Run: headless pygame with SDL's dummy video driver; simulated clock (each Clock.tick advances the game by its frame time, no real sleeping); random seed 0; keys injected as events and as key.get_pressed() state; no mouse input.
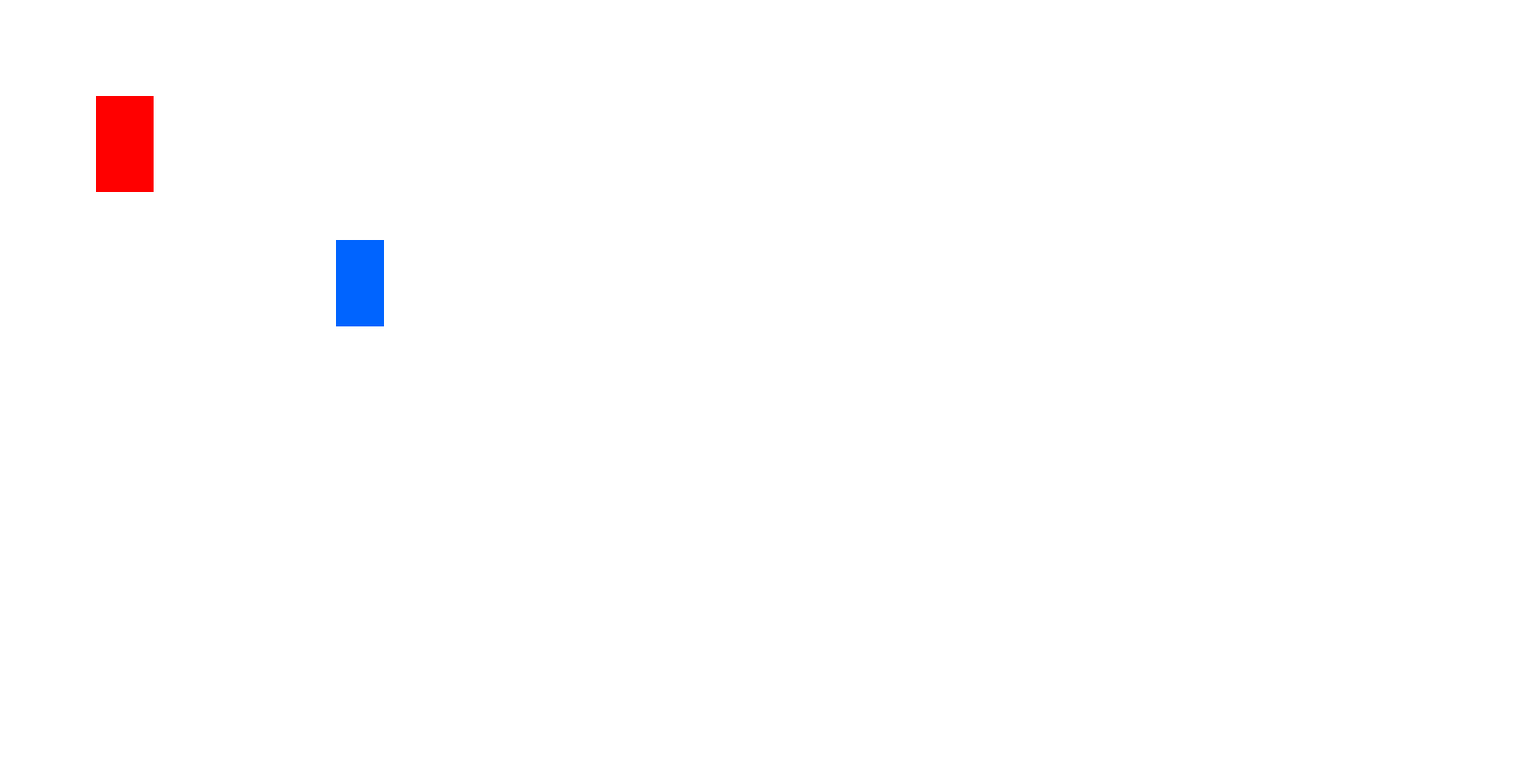
Frame 1 of 4 · flips 1–60 · no input
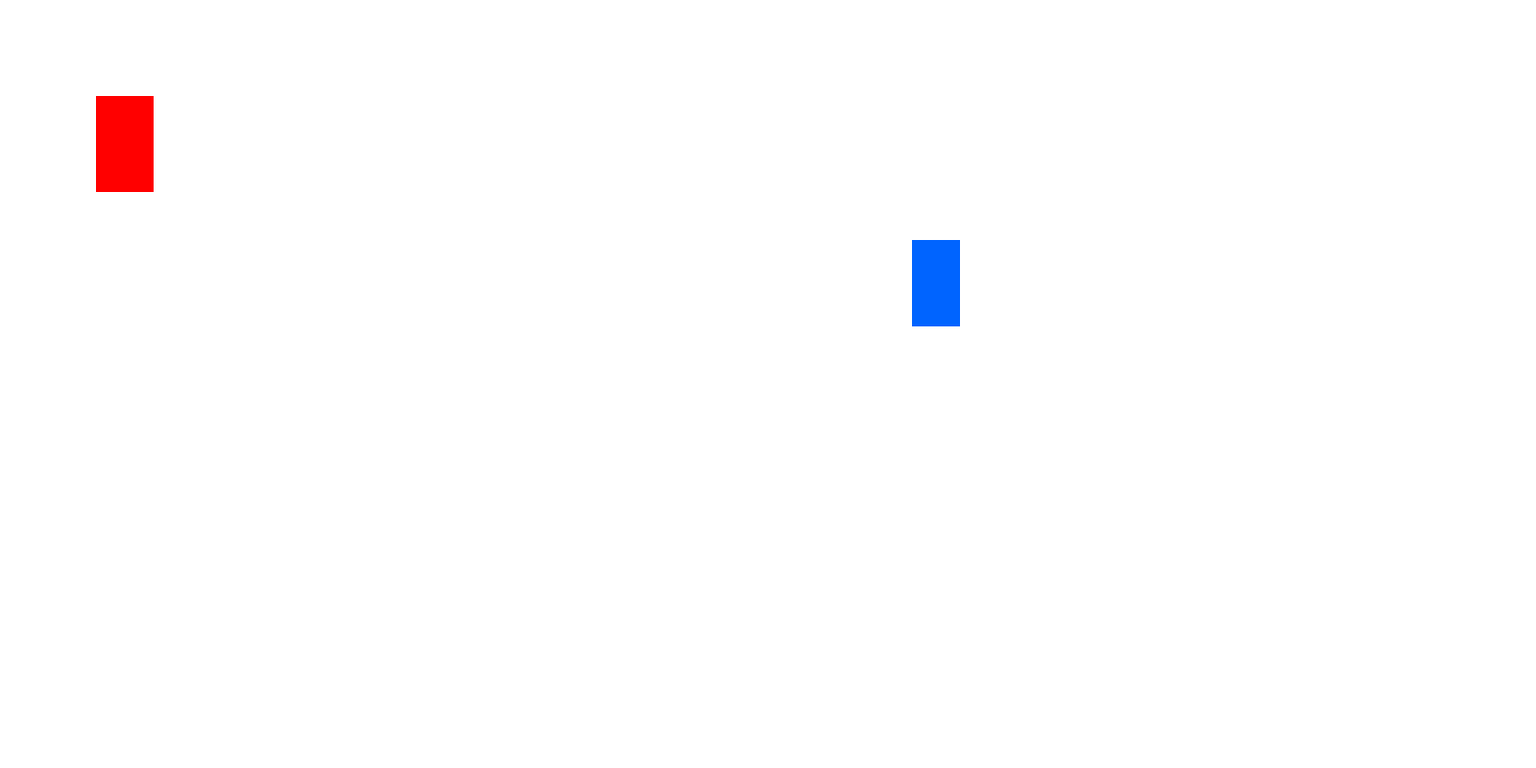
Frame 2 of 4 · flips 61–180 · tapped SPACE, RETURN · held RIGHT (→), D
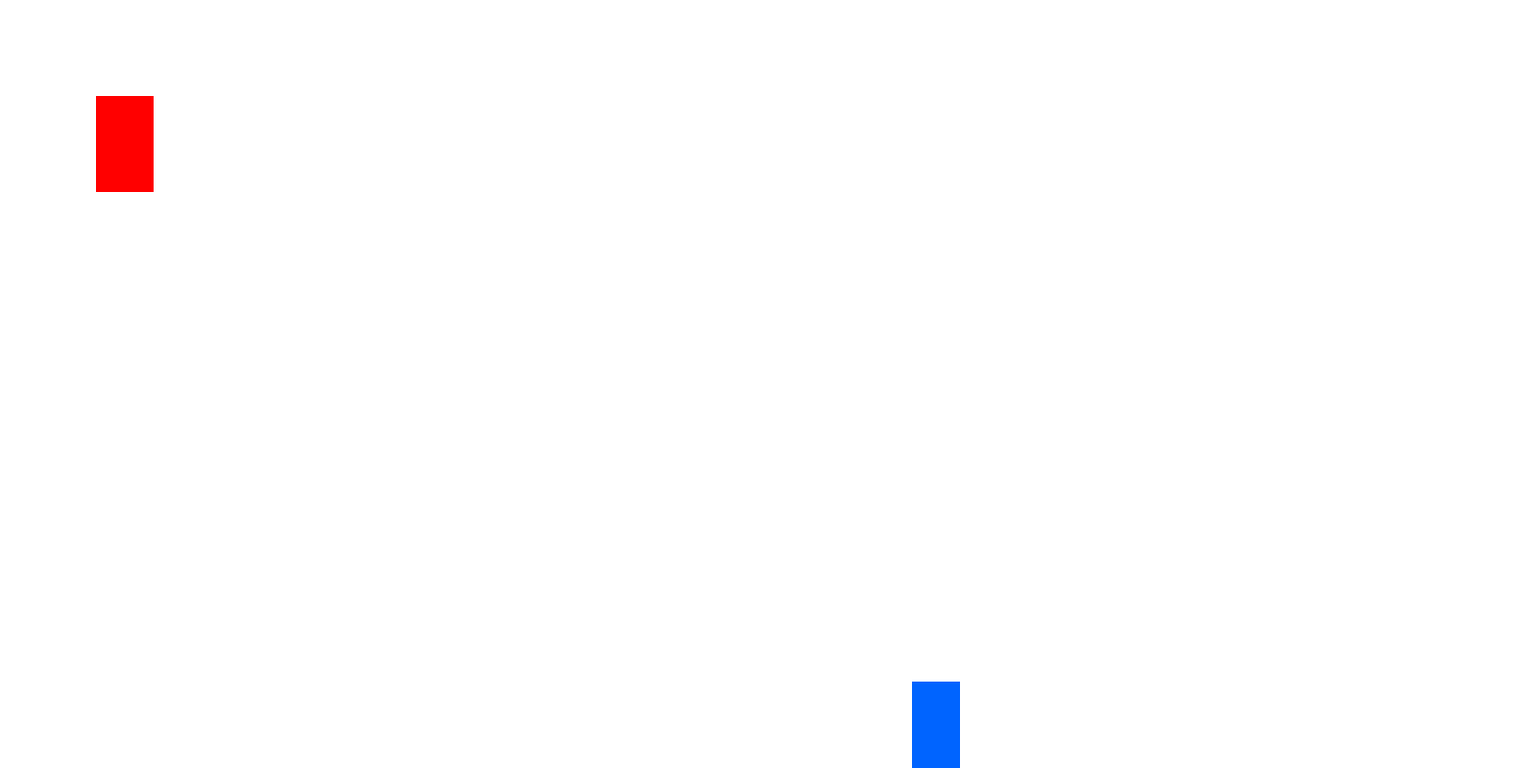
Frame 3 of 4 · flips 181–300 · held DOWN (↓), S
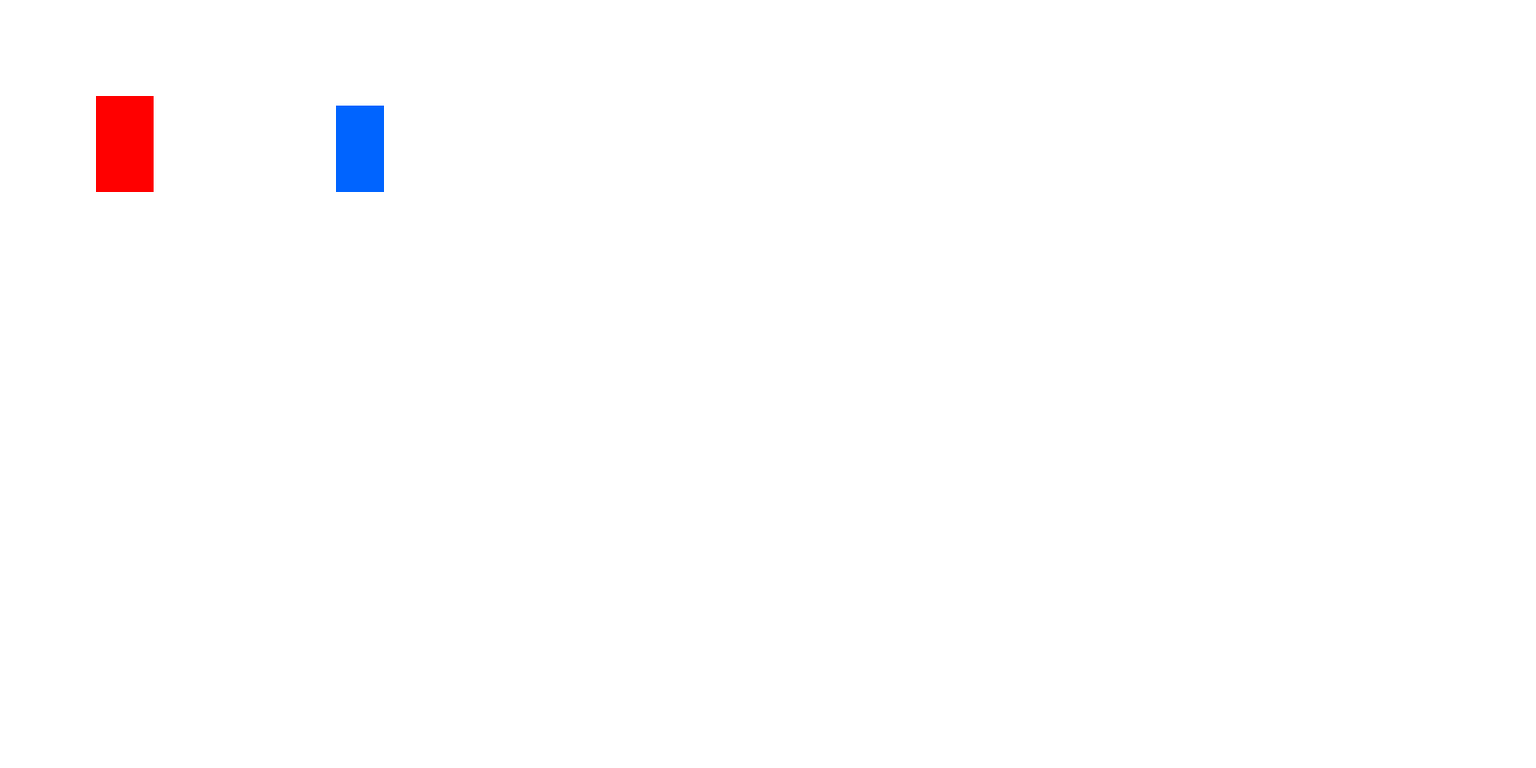
Frame 4 of 4 · flips 301–420 · held LEFT (←), A, UP (↑), W

The pygame program that drew these frames:

import pygame
import sys

# Initialize Pygame
pygame.init()

# Screen settings
SCREEN_WIDTH = 1600
SCREEN_HEIGHT = 800
FPS = 60

# Colors
WHITE = (255, 255, 255)
BLACK = (0, 0, 0)
BLUE = (0, 100, 255)
RED = (255, 0, 0)

# Create screen
screen = pygame.display.set_mode((SCREEN_WIDTH, SCREEN_HEIGHT))
pygame.display.set_caption("Pythy")
clock = pygame.time.Clock()

# Player settings
player_x = 350
player_y = 250
player_width = 50
player_height = 90
player_speed = 5


# Enemy settings
enemy_x = 100
enemy_y = 100
enemy_width = 60
enemy_height = 100
enemy_speed = 5

# move input bool
def moveInput(direction, keys):
    if direction == "left" and (keys[pygame.K_LEFT] or keys[pygame.K_a]):
        return True
    elif direction == "right" and (keys[pygame.K_RIGHT] or keys[pygame.K_d]):
        return True
    elif direction == "up" and (keys[pygame.K_UP] or keys[pygame.K_w]):
        return True
    elif direction == "down" and (keys[pygame.K_DOWN] or keys[pygame.K_s]):
        return True
    else:
        return False
    

# Game loop
running = True
while running:
    # Handle events
    for event in pygame.event.get():
        if event.type == pygame.QUIT:
            running = False
    
    # Get keys pressed
    keys = pygame.key.get_pressed()

        
    
    # Move player
    if moveInput("left", keys) and player_x > 0:
        player_x -= player_speed
    if moveInput("right", keys) and player_x < SCREEN_WIDTH - player_width:
        player_x += player_speed
    if moveInput("up", keys) and player_y > 0:
        player_y -= player_speed
    if moveInput("down", keys) and player_y < SCREEN_HEIGHT - player_height:
        player_y += player_speed
    
    # Draw everything
    screen.fill(WHITE)
    
    # Draw player
    pygame.draw.rect(screen, BLUE, (player_x, player_y, player_width, player_height))

    # Draw player
    pygame.draw.rect(screen, RED, (enemy_x, enemy_y, enemy_width, enemy_height))
    
    # Update display
    pygame.display.flip()
    clock.tick(FPS)

# Quit
pygame.quit()
sys.exit()
